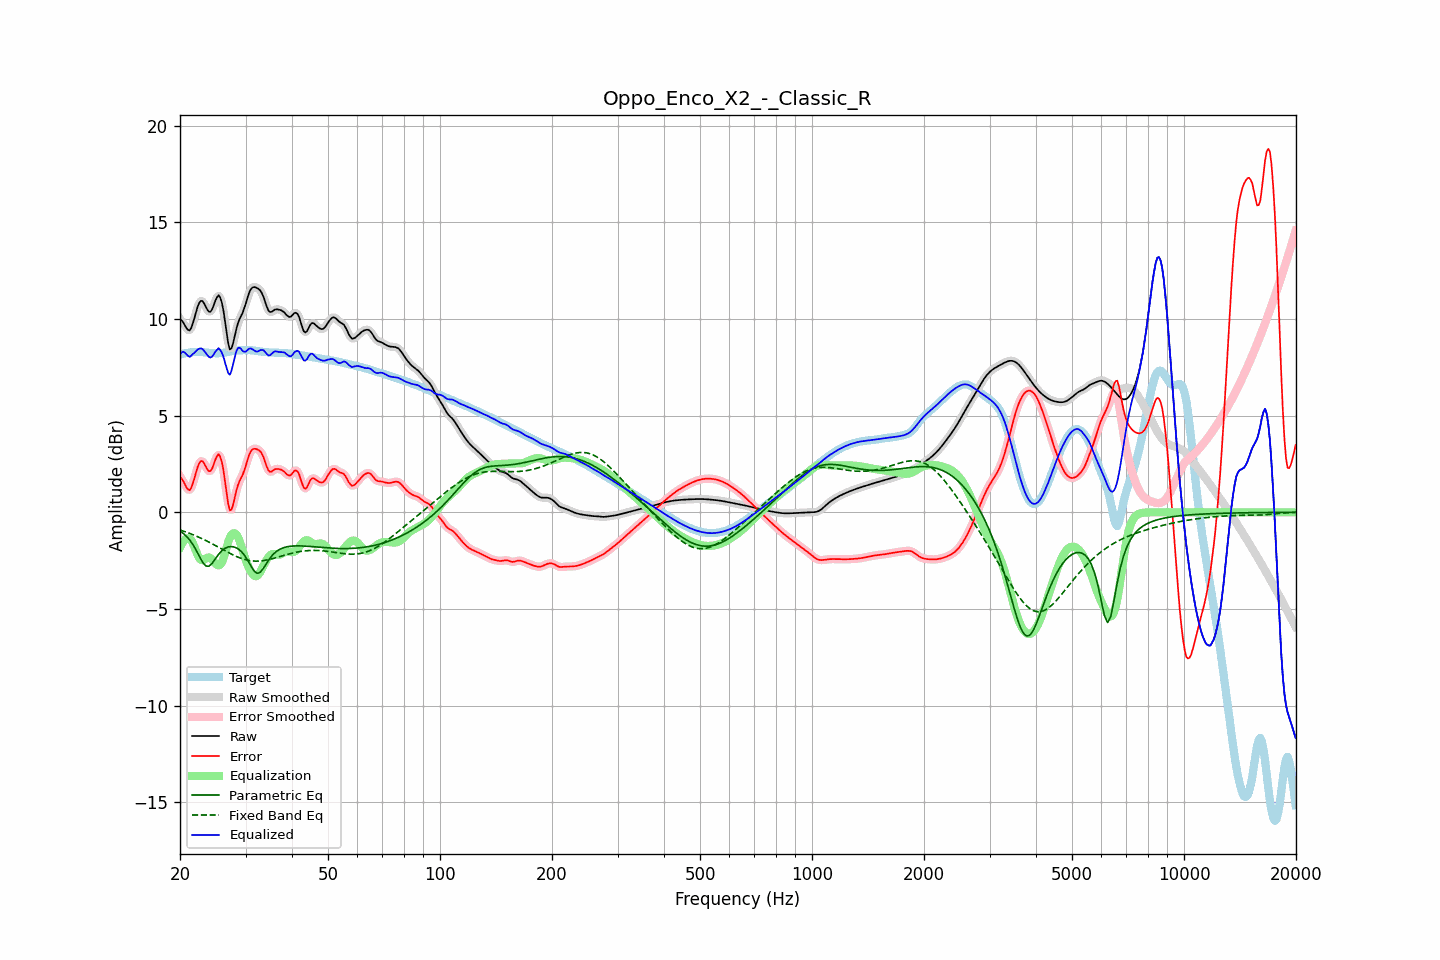

Values plotted in this chart, from the file beside it:
frequency, raw, error, smoothed, error_smoothed, equalization, parametric_eq, fixed_band_eq, equalized_raw, equalized_smoothed, target
20.00, 9.99, 1.83, 10.02, 1.87, -1.82, -0.97, -0.92, 8.16, 8.19, 8.15
20.20, 9.93, 1.75, 9.90, 1.72, -1.65, -1.03, -0.94, 8.28, 8.25, 8.18
20.40, 9.82, 1.62, 9.79, 1.58, -1.51, -1.09, -0.97, 8.31, 8.27, 8.20
20.61, 9.68, 1.46, 9.68, 1.45, -1.42, -1.17, -1.00, 8.26, 8.26, 8.22
20.81, 9.53, 1.29, 9.53, 1.29, -1.36, -1.24, -1.03, 8.17, 8.17, 8.24
21.02, 9.44, 1.18, 9.43, 1.18, -1.35, -1.34, -1.06, 8.09, 8.09, 8.25
21.23, 9.41, 1.14, 9.44, 1.17, -1.37, -1.43, -1.09, 8.04, 8.07, 8.27
21.44, 9.54, 1.26, 9.55, 1.27, -1.43, -1.55, -1.12, 8.10, 8.12, 8.28
21.66, 9.78, 1.50, 9.77, 1.48, -1.60, -1.67, -1.16, 8.19, 8.17, 8.29
21.87, 10.06, 1.76, 10.06, 1.77, -1.80, -1.81, -1.19, 8.25, 8.26, 8.29
22.09, 10.36, 2.06, 10.36, 2.07, -2.02, -1.95, -1.23, 8.34, 8.34, 8.30
22.31, 10.64, 2.34, 10.63, 2.33, -2.22, -2.11, -1.26, 8.42, 8.41, 8.30
22.54, 10.84, 2.54, 10.83, 2.54, -2.37, -2.27, -1.30, 8.46, 8.46, 8.30
22.76, 10.94, 2.65, 10.93, 2.64, -2.46, -2.43, -1.34, 8.48, 8.47, 8.29
22.99, 10.93, 2.64, 10.91, 2.63, -2.48, -2.57, -1.38, 8.45, 8.43, 8.28
23.22, 10.80, 2.53, 10.80, 2.53, -2.45, -2.68, -1.42, 8.35, 8.35, 8.28
23.45, 10.64, 2.37, 10.64, 2.37, -2.39, -2.77, -1.46, 8.24, 8.25, 8.27
23.69, 10.48, 2.23, 10.48, 2.22, -2.35, -2.79, -1.50, 8.13, 8.13, 8.26
23.92, 10.37, 2.12, 10.39, 2.14, -2.34, -2.79, -1.54, 8.04, 8.05, 8.25
24.16, 10.38, 2.14, 10.40, 2.15, -2.37, -2.72, -1.59, 8.00, 8.02, 8.24
24.40, 10.50, 2.27, 10.52, 2.28, -2.45, -2.64, -1.63, 8.05, 8.07, 8.24
24.65, 10.72, 2.48, 10.71, 2.48, -2.54, -2.52, -1.67, 8.17, 8.17, 8.23
24.89, 10.95, 2.72, 10.95, 2.72, -2.64, -2.41, -1.72, 8.31, 8.30, 8.23
25.14, 11.12, 2.89, 11.13, 2.90, -2.72, -2.29, -1.76, 8.40, 8.41, 8.23
25.39, 11.23, 3.01, 11.19, 2.97, -2.74, -2.18, -1.81, 8.49, 8.45, 8.23
25.65, 11.11, 2.88, 11.11, 2.88, -2.71, -2.08, -1.86, 8.40, 8.40, 8.23
25.91, 10.86, 2.62, 10.85, 2.61, -2.60, -1.99, -1.90, 8.26, 8.25, 8.24
26.16, 10.45, 2.19, 10.42, 2.17, -2.40, -1.92, -1.95, 8.05, 8.02, 8.25
26.43, 9.88, 1.61, 9.87, 1.60, -2.12, -1.86, -1.99, 7.76, 7.75, 8.27
26.69, 9.28, 0.99, 9.27, 0.98, -1.82, -1.83, -2.04, 7.46, 7.45, 8.29
26.96, 8.74, 0.43, 8.77, 0.46, -1.54, -1.79, -2.08, 7.20, 7.23, 8.31
27.23, 8.43, 0.10, 8.49, 0.17, -1.31, -1.78, -2.12, 7.12, 7.18, 8.33
27.50, 8.48, 0.14, 8.49, 0.15, -1.16, -1.77, -2.17, 7.32, 7.33, 8.34
27.77, 8.73, 0.38, 8.72, 0.37, -1.09, -1.79, -2.21, 7.64, 7.63, 8.35
28.05, 9.09, 0.73, 9.08, 0.72, -1.08, -1.80, -2.25, 8.01, 8.00, 8.36
28.33, 9.46, 1.09, 9.44, 1.07, -1.15, -1.84, -2.28, 8.32, 8.29, 8.37
28.62, 9.77, 1.40, 9.75, 1.38, -1.27, -1.88, -2.32, 8.49, 8.47, 8.37
28.90, 9.98, 1.61, 9.98, 1.60, -1.47, -1.95, -2.35, 8.52, 8.51, 8.38
29.19, 10.16, 1.78, 10.16, 1.78, -1.71, -2.02, -2.38, 8.46, 8.45, 8.38
29.48, 10.32, 1.94, 10.35, 1.96, -1.98, -2.11, -2.41, 8.34, 8.36, 8.38
29.78, 10.56, 2.17, 10.56, 2.18, -2.26, -2.21, -2.44, 8.30, 8.31, 8.39
30.08, 10.81, 2.42, 10.82, 2.43, -2.50, -2.34, -2.46, 8.32, 8.33, 8.39
30.38, 11.10, 2.71, 11.10, 2.71, -2.70, -2.47, -2.48, 8.40, 8.39, 8.39
30.68, 11.36, 2.97, 11.34, 2.95, -2.89, -2.61, -2.49, 8.47, 8.45, 8.39
30.99, 11.53, 3.14, 11.52, 3.14, -3.05, -2.76, -2.51, 8.48, 8.47, 8.38
31.30, 11.62, 3.25, 11.62, 3.24, -3.18, -2.90, -2.52, 8.44, 8.44, 8.38
31.61, 11.65, 3.29, 11.65, 3.29, -3.27, -3.02, -2.52, 8.38, 8.38, 8.37
31.93, 11.64, 3.28, 11.64, 3.29, -3.31, -3.10, -2.53, 8.33, 8.33, 8.36
32.24, 11.60, 3.25, 11.61, 3.26, -3.29, -3.15, -2.53, 8.31, 8.32, 8.34
32.57, 11.55, 3.22, 11.55, 3.22, -3.20, -3.14, -2.52, 8.34, 8.34, 8.33
32.89, 11.47, 3.15, 11.46, 3.14, -3.08, -3.10, -2.52, 8.39, 8.38, 8.32
33.22, 11.32, 3.01, 11.32, 3.01, -2.92, -3.00, -2.51, 8.40, 8.40, 8.31
33.55, 11.14, 2.84, 11.12, 2.82, -2.75, -2.89, -2.50, 8.38, 8.37, 8.30
33.89, 10.88, 2.59, 10.88, 2.59, -2.59, -2.75, -2.48, 8.29, 8.29, 8.29
34.23, 10.64, 2.36, 10.64, 2.36, -2.45, -2.62, -2.47, 8.19, 8.20, 8.28
34.57, 10.44, 2.17, 10.46, 2.19, -2.32, -2.49, -2.45, 8.12, 8.14, 8.27
34.92, 10.36, 2.09, 10.37, 2.11, -2.23, -2.37, -2.43, 8.13, 8.14, 8.27
35.27, 10.37, 2.11, 10.37, 2.11, -2.17, -2.27, -2.41, 8.20, 8.20, 8.26
35.62, 10.42, 2.16, 10.42, 2.16, -2.15, -2.17, -2.39, 8.27, 8.27, 8.26
35.97, 10.49, 2.23, 10.47, 2.21, -2.16, -2.09, -2.37, 8.33, 8.31, 8.26
... 635 more rows
